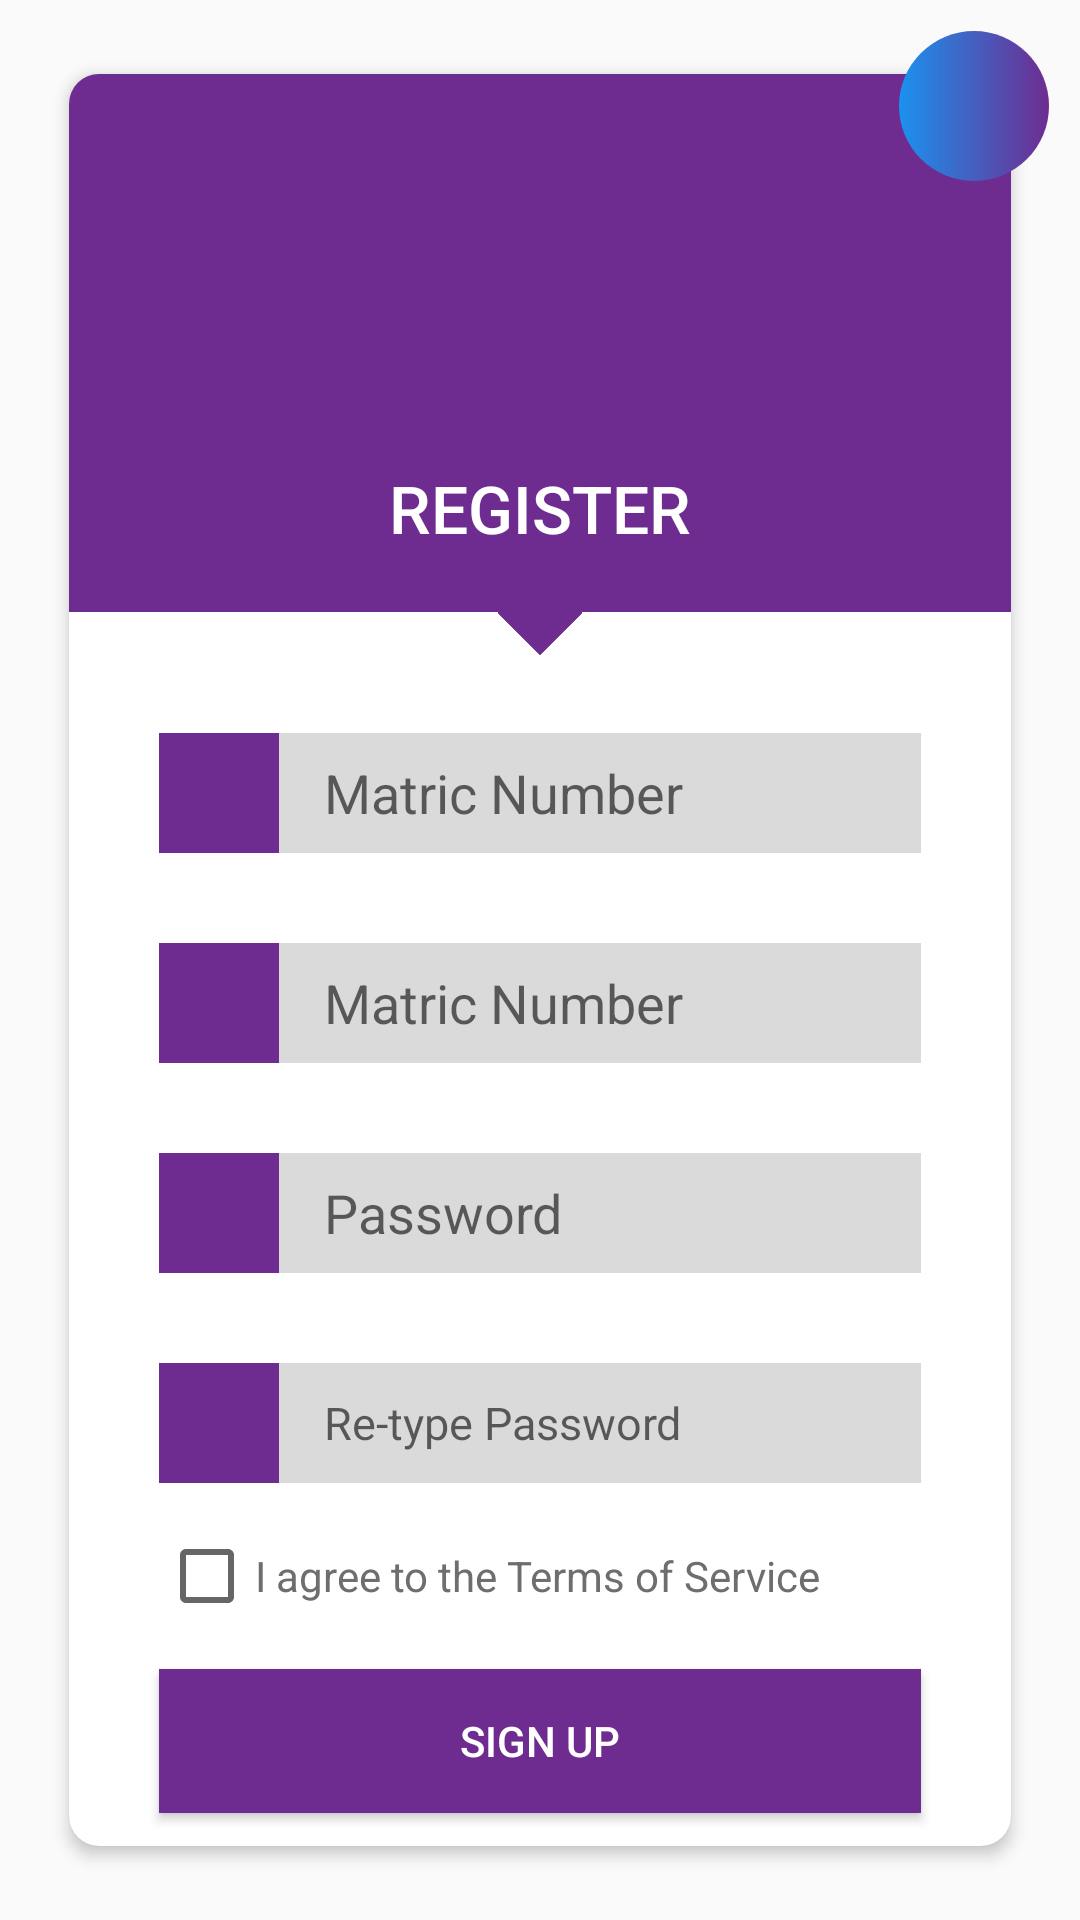

Write the Android layout XML for this screen, with the resource values it uses.
<!-- AndroidManifest.xml: application theme AppTheme -->
<!-- res/layout/activity_a_a_u_a__sign__up.xml -->
<?xml version="1.0" encoding="utf-8"?>
<RelativeLayout xmlns:android="http://schemas.android.com/apk/res/android"
    xmlns:app="http://schemas.android.com/apk/res-auto"
    xmlns:tools="http://schemas.android.com/tools"
    android:layout_width="match_parent"
    android:layout_height="match_parent"
    tools:context=".AAUA_Sign_Up">

    <androidx.cardview.widget.CardView
        android:id="@+id/cv"
        android:layout_width="match_parent"
        android:layout_height="match_parent"
        android:layout_centerInParent="true"
        android:layout_marginLeft="20dp"
        android:layout_marginTop="20dp"
        android:layout_marginRight="20dp"
        android:layout_marginBottom="20dp"
        app:cardCornerRadius="10dp"
        app:cardElevation="3dp"
        app:cardPreventCornerOverlap="false"
        app:cardUseCompatPadding="true">

        <RelativeLayout
            android:layout_width="match_parent"
            android:layout_height="match_parent">

            <LinearLayout
                android:id="@+id/layout"
                android:layout_width="match_parent"
                android:layout_height="wrap_content"
                android:background="@color/colorPrimary"
                android:gravity="center"
                android:orientation="vertical">

                <ImageView
                    android:layout_width="100dp"
                    android:layout_height="100dp"
                    android:layout_marginTop="20dp"
                    android:padding="10dp"
                    android:src="@drawable/aaua">

                </ImageView>
                <TextView
                    android:layout_width="wrap_content"
                    android:layout_height="wrap_content"
                    android:layout_marginTop="10dp"
                    android:layout_marginBottom="20dp"
                    android:fontFamily="sans-serif-medium"
                    android:text="@string/register"
                    android:textColor="@color/white"
                    android:textSize="22sp">

                </TextView>
            </LinearLayout>
            <ImageView
                android:layout_below="@+id/layout"
                android:rotation="45"
                android:layout_centerHorizontal="true"
                android:id="@+id/square_layout"
                android:layout_marginTop="-10dp"
                android:src="@drawable/square_register"
                android:layout_width="20dp"
                android:layout_height="20dp">
            </ImageView>
            <RelativeLayout
                android:id="@+id/Edit_layout1"
                android:layout_below="@+id/square_layout"
                android:layout_width="match_parent"
                android:layout_marginTop="30dp"
                android:layout_marginRight="30dp"
                android:layout_marginLeft="30dp"
                android:layout_height="wrap_content">

                <ImageView
                    android:id="@+id/user_Icon"
                    android:padding="8dp"
                    android:background="@color/colorPrimary"
                    android:tint="@color/white"
                    android:layout_width="40dp"
                    android:layout_height="40dp"
                    android:src="@drawable/aaua"
                    >
                </ImageView>
                <EditText
                    android:layout_width="match_parent"
                    android:layout_height="wrap_content"
                    android:hint="Matric Number"
                    android:paddingLeft="15dp"
                    android:layout_alignBottom="@+id/user_Icon"
                    android:layout_alignParentTop="true"
                    android:layout_toRightOf="@+id/user_Icon"
                    android:background="@color/EditTextBG">

                </EditText>
            </RelativeLayout>
            <RelativeLayout
                android:id="@+id/Edit_layout2"
                android:layout_below="@+id/Edit_layout1"
                android:layout_width="match_parent"
                android:layout_marginTop="30dp"
                android:layout_marginRight="30dp"
                android:layout_marginLeft="30dp"
                android:layout_height="wrap_content">

                <ImageView
                    android:id="@+id/user_Icon"
                    android:padding="8dp"
                    android:background="@color/colorPrimary"
                    android:tint="@color/white"
                    android:layout_width="40dp"
                    android:layout_height="40dp"
                    android:src="@drawable/aaua"
                    >
                </ImageView>
                <EditText
                    android:layout_width="match_parent"
                    android:layout_height="wrap_content"
                    android:hint="Matric Number"
                    android:paddingLeft="15dp"
                    android:layout_alignBottom="@+id/user_Icon"
                    android:layout_alignParentTop="true"
                    android:layout_toRightOf="@+id/user_Icon"
                    android:background="@color/EditTextBG">

                </EditText>
            </RelativeLayout>
            <RelativeLayout
                android:id="@+id/Edit_layout3"
                android:layout_below="@+id/Edit_layout2"
                android:layout_width="match_parent"
                android:layout_marginTop="30dp"
                android:layout_marginRight="30dp"
                android:layout_marginLeft="30dp"
                android:layout_height="wrap_content">

                <ImageView
                    android:id="@+id/user_Icon_Password"
                    android:padding="8dp"
                    android:background="@color/colorPrimary"
                    android:tint="@color/white"
                    android:layout_width="40dp"
                    android:layout_height="40dp"
                    android:src="@drawable/aaua"
                    >
                </ImageView>
                <EditText
                    android:layout_width="match_parent"
                    android:layout_height="wrap_content"
                    android:hint="Password"
                    android:paddingLeft="15dp"
                    android:layout_alignBottom="@+id/user_Icon_Password"
                    android:layout_alignParentTop="true"
                    android:layout_toRightOf="@+id/user_Icon_Password"
                    android:background="@color/EditTextBG">

                </EditText>
            </RelativeLayout>
            <RelativeLayout
                android:id="@+id/Edit_layout4"
                android:layout_below="@+id/Edit_layout3"
                android:layout_width="match_parent"
                android:layout_marginTop="30dp"
                android:layout_marginRight="30dp"
                android:layout_marginLeft="30dp"
                android:layout_height="wrap_content">

                <ImageView
                    android:id="@+id/user_Icon_R_password"
                    android:padding="8dp"
                    android:background="@color/colorPrimary"
                    android:tint="@color/white"
                    android:layout_width="40dp"
                    android:layout_height="40dp"
                    android:src="@drawable/aaua"
                    >
                </ImageView>
                <EditText
                    android:layout_width="match_parent"
                    android:layout_height="wrap_content"
                    android:hint="Re-type Password"
                    android:paddingLeft="15dp"
                    android:textSize="15dp"
                    android:layout_alignBottom="@+id/user_Icon_R_password"
                    android:layout_alignParentTop="true"
                    android:layout_toRightOf="@+id/user_Icon_R_password"
                    android:background="@color/EditTextBG">
                </EditText>
            </RelativeLayout>
            <CheckBox
                android:id="@+id/chkBox1"
                android:layout_below="@id/Edit_layout4"
                android:layout_width="match_parent"
                android:layout_marginLeft="30dp"
                android:layout_marginRight="30dp"
                android:text="@string/terms"
                android:textColor="@color/textColor"
                android:layout_marginTop="15dp"
                android:layout_height="wrap_content">
            </CheckBox>
            <Button
                android:id="@+id/sign_up_btn"
                android:enabled="true"
                android:elevation="3dp"
                android:layout_width="match_parent"
                android:layout_height="wrap_content"
                android:layout_below="@id/chkBox1"
                android:layout_marginTop="15dp"
                android:background="@color/colorPrimary"
                android:fontFamily="sans-serif-medium"
                android:layout_marginLeft="30dp"
                android:layout_marginRight="30dp"
                android:textColor="@color/white"
                android:text="@string/sign">

            </Button>

        </RelativeLayout>
    </androidx.cardview.widget.CardView>
    <RelativeLayout
        android:layout_width="wrap_content"
        android:layout_height="wrap_content"
        android:elevation="10dp"
        android:layout_alignRight="@+id/cv"
        android:layout_alignTop="@+id/cv"
        android:layout_marginTop="-10dp"
        android:layout_marginRight="-10dp"

        >
        <ImageButton
            android:id="@+id/login_circle_btn"
            android:layout_width="50dp"
            android:layout_height="50dp"
            android:background="@drawable/circle_login_btn"
            android:src="@drawable/ic_login_arrow"
            >
        </ImageButton>

    </RelativeLayout>

</RelativeLayout>
<!-- resources referenced by this layout -->
<resources>
  <color name="EditTextBG">#DADADA</color>
  <color name="colorPrimary">#6E2C90</color>
  <color name="textColor">#6E6E6E</color>
  <color name="white">#FFFFFF</color>
  <!-- drawable circle_login_btn (drawable) -->
  <?xml version="1.0" encoding="utf-8"?>
  <shape
      android:shape="rectangle" xmlns:android="http://schemas.android.com/apk/res/android">
      <gradient android:startColor="@color/blue" android:endColor="@color/colorPrimary"/>
      <corners android:radius="100dp"/>
  
  </shape>
  <!-- drawable square_register (drawable) -->
  <?xml version="1.0" encoding="utf-8"?>
  <shape
      android:shape="rectangle"
      xmlns:android="http://schemas.android.com/apk/res/android">
      <solid android:color="@color/colorPrimary">
      </solid>
  
  </shape>
  <string name="register">REGISTER</string>
  <string name="sign">SIGN UP</string>
  <string name="terms">I agree to the Terms of Service</string>
  <style name="AppTheme" parent="Theme.AppCompat.Light.DarkActionBar">
          
          <item name="colorPrimary">@color/colorPrimary</item>
          <item name="colorPrimaryDark">@color/colorPrimaryDark</item>
          <item name="colorAccent">@color/colorAccent</item>
      </style>
  <color name="blue">#1C91EE</color>
  <color name="colorPrimaryDark">#551B72</color>
  <color name="colorAccent">#6E6E6E</color>
</resources>
